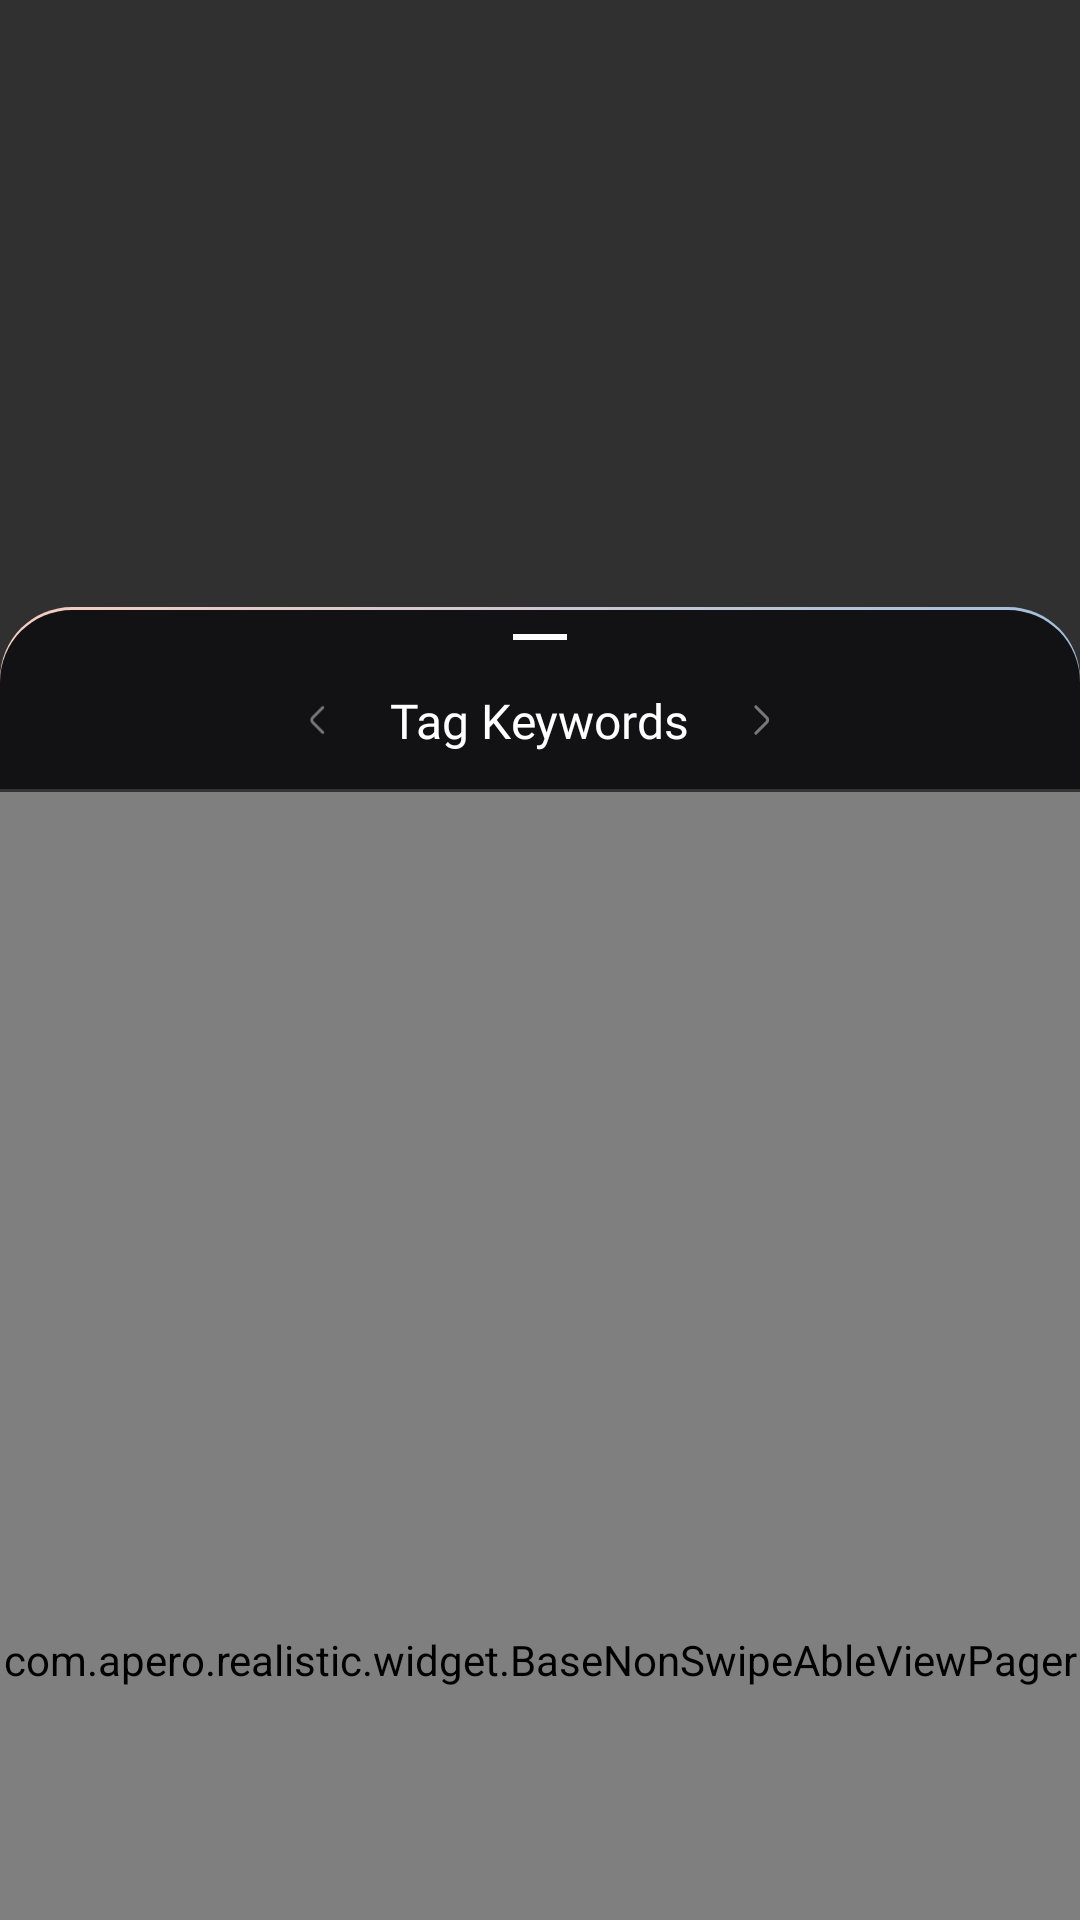

This screen was rendered from an Android layout file. Write that file and the resources it references.
<!-- AndroidManifest.xml: application theme Theme.AppCompat.NoActionBar -->
<!-- res/layout/bottom_sheet_generate_setting.xml -->
<?xml version="1.0" encoding="utf-8"?>
<layout xmlns:android="http://schemas.android.com/apk/res/android"
    xmlns:app="http://schemas.android.com/apk/res-auto"
    xmlns:tools="http://schemas.android.com/tools">

    <androidx.coordinatorlayout.widget.CoordinatorLayout
        android:id="@+id/container_root"
        android:layout_width="match_parent"
        android:layout_height="match_parent"
        android:background="@android:color/transparent">

        <LinearLayout
            android:id="@+id/bottom_sheet"
            android:layout_width="match_parent"
            android:layout_height="match_parent"
            android:background="@drawable/bg_container_radius_tl_tr_24"
            android:orientation="vertical"
            app:layout_behavior="com.google.android.material.bottomsheet.BottomSheetBehavior">

            <View
                android:layout_width="18dp"
                android:layout_height="2dp"
                android:layout_gravity="center"
                android:layout_marginTop="8dp"
                android:background="@color/color_FFFFFF" />

            <LinearLayout
                android:layout_width="wrap_content"
                android:layout_height="wrap_content"
                android:layout_gravity="center"
                android:layout_marginTop="16dp"
                android:gravity="center">

                <ImageView
                    android:id="@+id/imgBack"
                    android:layout_width="16dp"
                    android:layout_height="16dp"
                    android:src="@drawable/ic_back"
                    app:tint="@color/color_777777" />

                <TextView
                    android:id="@+id/tvTitle"
                    style="@style/BaseFontRebondBold"
                    android:layout_width="wrap_content"
                    android:layout_height="wrap_content"
                    android:layout_marginHorizontal="16dp"
                    android:text="Tag Keywords"
                    android:textColor="@color/color_FFFFFF"
                    android:textSize="16sp" />

                <ImageView
                    android:id="@+id/imgNext"
                    android:layout_width="16dp"
                    android:layout_height="16dp"
                    android:src="@drawable/ic_next"
                    app:tint="@color/color_777777" />

            </LinearLayout>

            <View
                android:layout_width="match_parent"
                android:layout_height="1dp"
                android:layout_marginTop="12dp"
                android:background="@color/color_353333" />

            <com.apero.realistic.widget.BaseNonSwipeAbleViewPager
                android:id="@+id/viewPager"
                android:layout_width="match_parent"
                android:layout_height="match_parent" />

        </LinearLayout>

    </androidx.coordinatorlayout.widget.CoordinatorLayout>

</layout>
<!-- resources referenced by this layout -->
<resources>
  <color name="color_353333">#353333</color>
  <color name="color_777777">#777777</color>
  <color name="color_FFFFFF">#FFFFFF</color>
  <!-- drawable bg_container_radius_tl_tr_24 (drawable) -->
  <?xml version="1.0" encoding="utf-8"?>
  <layer-list xmlns:android="http://schemas.android.com/apk/res/android">
      <item>
          <shape android:shape="rectangle">
              <gradient
                  android:angle="180"
                  android:endColor="@color/color_F7CDC1"
                  android:startColor="@color/color_A1C0DE" />
              <corners
                  android:topLeftRadius="24dp"
                  android:topRightRadius="24dp" />
              <padding
                  android:bottom="0dp"
                  android:left="0dp"
                  android:right="0dp"
                  android:top="1dp" />
          </shape>
      </item>
      <item>
          <shape android:shape="rectangle">
              <solid android:color="@color/color_121214" />
              <corners
                  android:topLeftRadius="24dp"
                  android:topRightRadius="24dp" />
          </shape>
      </item>
  </layer-list>
  <!-- drawable ic_back (drawable) -->
  <vector xmlns:android="http://schemas.android.com/apk/res/android"
      android:width="17dp"
      android:height="16dp"
      android:viewportWidth="17"
      android:viewportHeight="16">
    <path
        android:strokeWidth="1"
        android:pathData="M10.217,12.4L6.595,8.778C6.167,8.35 6.167,7.65 6.595,7.222L10.217,3.6"
        android:strokeLineJoin="round"
        android:fillColor="#00000000"
        android:strokeColor="#ffffff"
        android:strokeLineCap="round"/>
  </vector>
  <!-- drawable ic_next (drawable) -->
  <vector xmlns:android="http://schemas.android.com/apk/res/android"
      android:width="16dp"
      android:height="16dp"
      android:viewportWidth="16"
      android:viewportHeight="16">
    <path
        android:strokeWidth="1"
        android:pathData="M6.283,12.4L9.905,8.778C10.333,8.35 10.333,7.65 9.905,7.222L6.283,3.6"
        android:strokeLineJoin="round"
        android:fillColor="#00000000"
        android:strokeColor="#ffffff"
        android:strokeLineCap="round"/>
  </vector>
  <style name="BaseFontRebondBold">
          <item name="android:fontFamily">@font/rebond_bold</item>
      </style>
  <color name="color_F7CDC1">#F7CDC1</color>
  <color name="color_A1C0DE">#A1C0DE</color>
  <color name="color_121214">#121214</color>
</resources>
